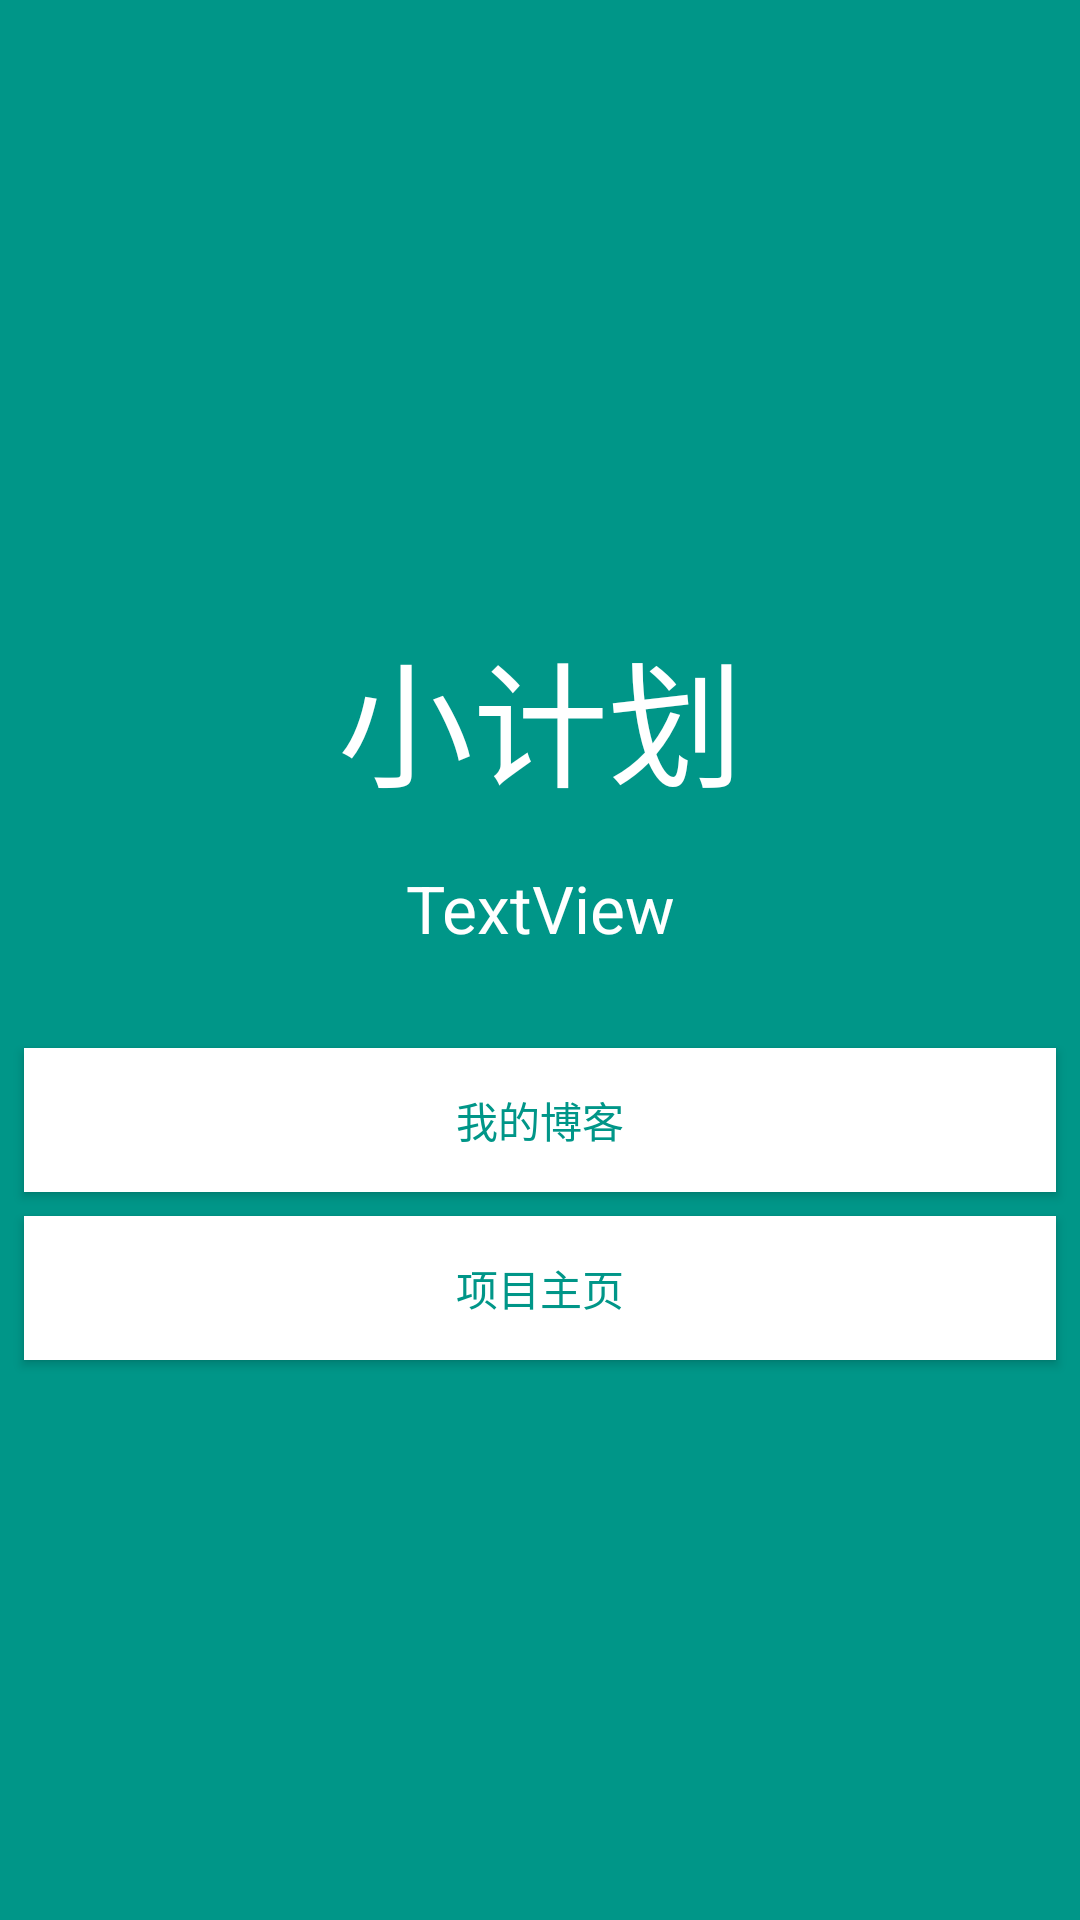

Here is an Android app screen rendered from its layout file. Give the layout XML and the strings, colors and styles it references.
<!-- AndroidManifest.xml: application theme AppTheme -->
<!-- res/layout/activity_about.xml -->
<?xml version="1.0" encoding="utf-8"?>
<android.support.constraint.ConstraintLayout xmlns:android="http://schemas.android.com/apk/res/android"
    xmlns:app="http://schemas.android.com/apk/res-auto"
    xmlns:tools="http://schemas.android.com/tools"
    android:layout_width="match_parent"
    android:layout_height="match_parent"
    android:fitsSystemWindows="true"
    android:background="@color/colorPrimary">


    <TextView
        android:id="@+id/textView"
        style="@style/TextAppearance.AppCompat.Display2"
        android:layout_width="wrap_content"
        android:layout_height="wrap_content"
        android:layout_marginBottom="8dp"
        android:layout_marginEnd="8dp"
        android:layout_marginLeft="8dp"
        android:layout_marginRight="8dp"
        android:layout_marginStart="8dp"
        android:layout_marginTop="8dp"
        android:text="@string/app_name"
        android:textColor="@android:color/white"
        app:layout_constraintBottom_toBottomOf="parent"
        app:layout_constraintLeft_toLeftOf="parent"
        app:layout_constraintRight_toRightOf="parent"
        app:layout_constraintTop_toBottomOf="@+id/toolbar"
        app:layout_constraintVertical_bias="0.284" />

    <TextView
        android:id="@+id/tv_about_version"
        android:layout_width="wrap_content"
        android:layout_height="wrap_content"
        android:layout_marginEnd="8dp"
        android:layout_marginLeft="8dp"
        style="@style/Base.TextAppearance.AppCompat.Large"
        android:layout_marginRight="8dp"
        android:layout_marginStart="8dp"
        android:layout_marginTop="16dp"
        android:text="TextView"
        android:textColor="@android:color/white"
        app:layout_constraintLeft_toLeftOf="parent"
        app:layout_constraintRight_toRightOf="parent"
        app:layout_constraintTop_toBottomOf="@+id/textView" />

    <android.support.v7.widget.Toolbar
        android:id="@+id/toolbar"
        android:layout_width="0dp"
        android:layout_height="wrap_content"
        android:layout_marginLeft="0dp"
        android:layout_marginRight="0dp"
        android:background="?attr/colorPrimary"
        android:minHeight="?attr/actionBarSize"
        android:theme="@style/ThemeOverlay.AppCompat.Dark.ActionBar"
        app:layout_constraintHorizontal_bias="1.0"
        app:layout_constraintLeft_toLeftOf="parent"
        app:layout_constraintRight_toRightOf="parent"
        tools:layout_editor_absoluteY="5dp" />

    <Button
        android:id="@+id/blog"
        android:layout_width="match_parent"
        android:layout_height="wrap_content"
        android:layout_marginLeft="8dp"
        android:layout_marginRight="8dp"
        android:layout_marginTop="32dp"
        android:background="@android:color/white"
        android:text="@string/my_blog"
        android:onClick="toBlog"
        android:textColor="@color/colorPrimary"
        app:layout_constraintLeft_toLeftOf="parent"
        app:layout_constraintRight_toRightOf="parent"
        app:layout_constraintTop_toBottomOf="@+id/tv_about_version" />

    <Button
        android:id="@+id/project_page"
        android:layout_width="match_parent"
        android:layout_height="wrap_content"
        android:layout_marginLeft="8dp"
        android:layout_marginRight="8dp"
        android:layout_marginTop="8dp"
        android:onClick="toProjectPage"
        android:background="@android:color/white"
        android:text="@string/project_page"
        android:textColor="@color/colorPrimary"
        app:layout_constraintLeft_toLeftOf="parent"
        app:layout_constraintRight_toRightOf="parent"
        app:layout_constraintTop_toBottomOf="@+id/blog" />

</android.support.constraint.ConstraintLayout>
<!-- resources referenced by this layout -->
<resources>
  <color name="colorPrimary">#009688</color>
  <string name="app_name">小计划</string>
  <string name="my_blog">我的博客</string>
  <string name="project_page">项目主页</string>
  <style name="AppTheme" parent="Theme.AppCompat.DayNight.NoActionBar">
          
          <item name="colorPrimary">@color/colorPrimary</item>
          <item name="colorPrimaryDark">@color/colorPrimaryDark</item>
          <item name="colorAccent">@color/colorAccent</item>
          <item name="android:windowDrawsSystemBarBackgrounds">true</item>
          <item name="android:statusBarColor">@android:color/transparent</item>
      </style>
  <color name="colorPrimaryDark">#009688</color>
  <color name="colorAccent">#009688</color>
</resources>
